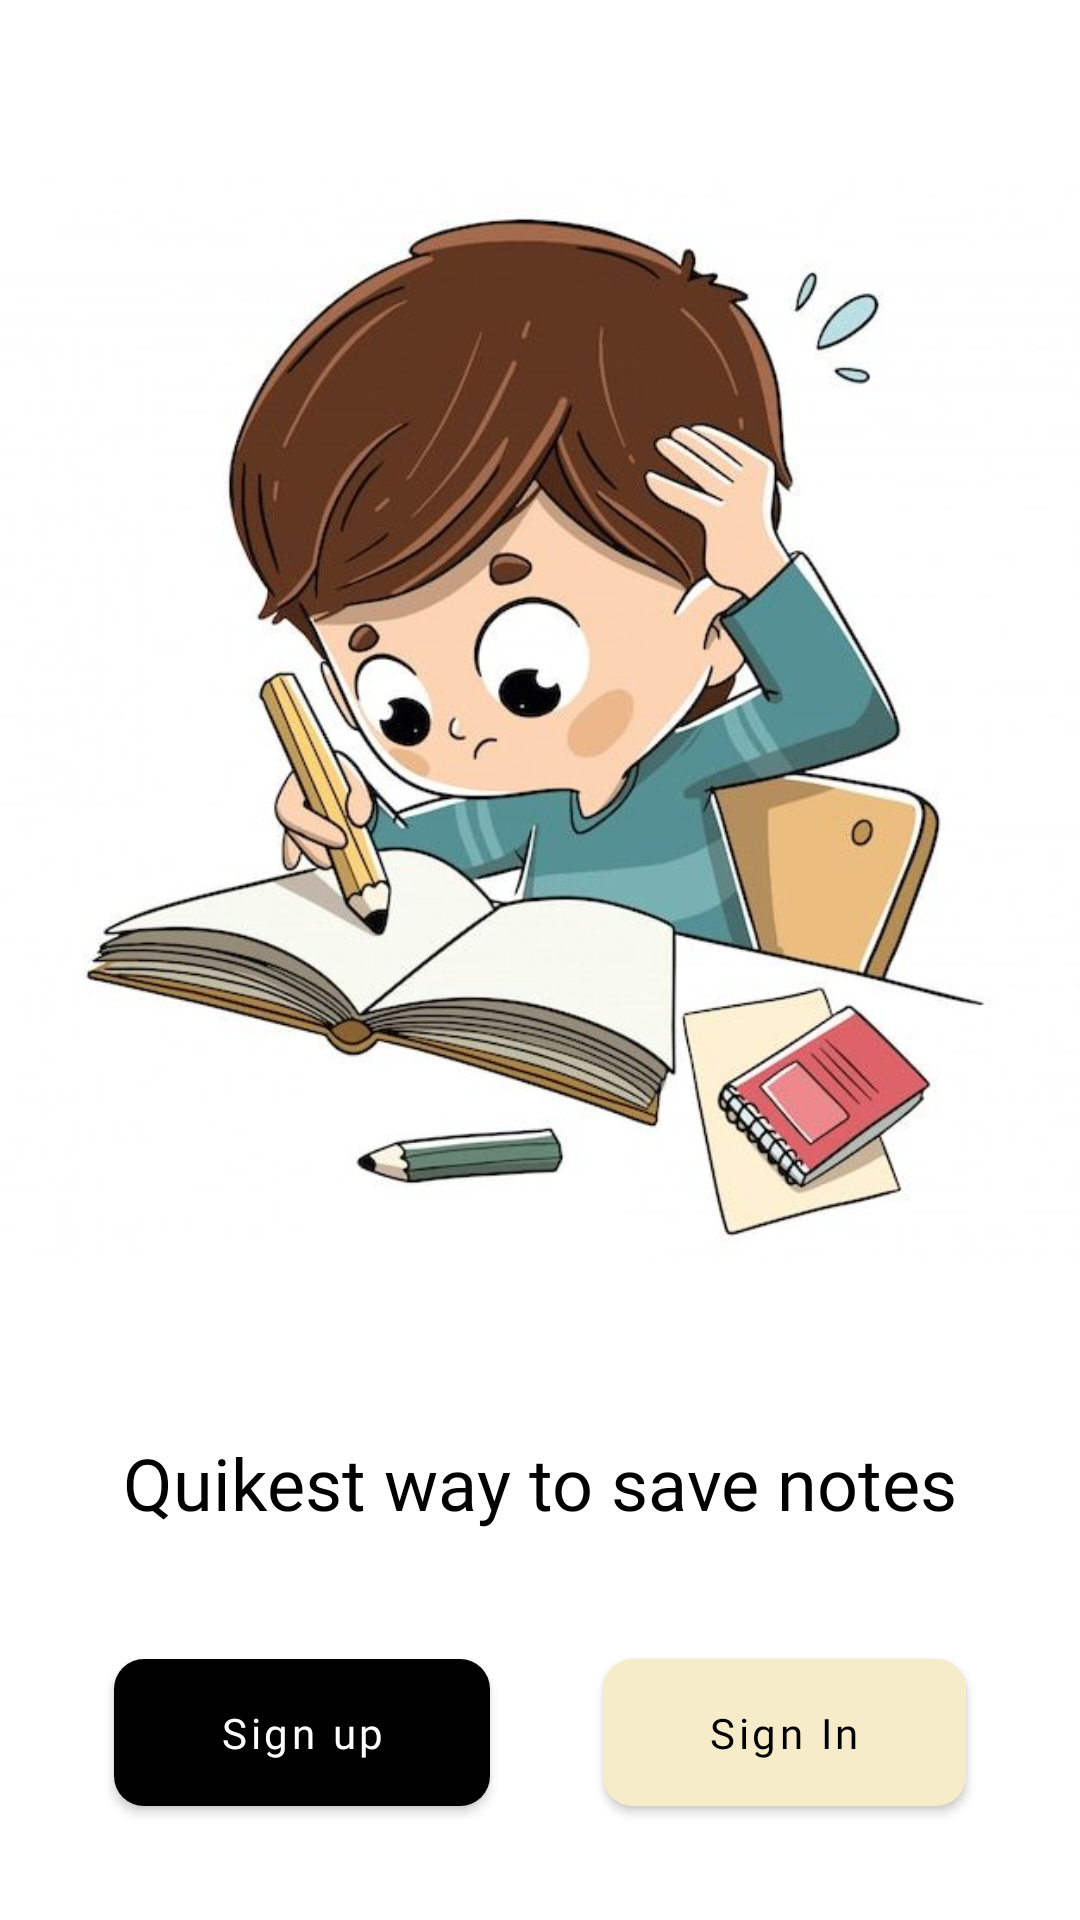

Reconstruct the res/layout file that produces this screen, plus the resources it refers to.
<!-- AndroidManifest.xml: application theme Theme.FillSharing -->
<!-- res/layout/activity_main.xml -->
<?xml version="1.0" encoding="utf-8"?>
<layout
    xmlns:android="http://schemas.android.com/apk/res/android"
    xmlns:app="http://schemas.android.com/apk/res-auto"
    xmlns:tools="http://schemas.android.com/tools"

    >
    <data>
        <variable
            name="user"
            type="com.dhruv.fillsharing.ui.viewmodel.MainViewModel" />
    </data>
<androidx.constraintlayout.widget.ConstraintLayout
    android:layout_width="match_parent"
    android:layout_height="match_parent"
    tools:context=".ui.MainActivity">

    <ImageView
        android:layout_width="0dp"
        android:layout_height="0dp"
        android:src="@drawable/splash"
        app:layout_constraintBottom_toTopOf="@id/horizontal3"
        app:layout_constraintLeft_toLeftOf="parent"
        app:layout_constraintRight_toRightOf="parent"
        app:layout_constraintTop_toBottomOf="@id/horizontal1" />

    <TextView
        android:id="@+id/mainLabel"
        android:layout_width="0dp"
        android:layout_height="wrap_content"
        android:layout_marginTop="30dp"
        android:fontFamily="@font/montserrat_bold"
        android:text="@string/Splash_Main_Text"
        android:textAlignment="center"
        android:textColor="@color/black"
        android:textSize="24sp"
        app:layout_constraintLeft_toLeftOf="@id/vertical1"
        app:layout_constraintRight_toRightOf="@id/vertical2"
        app:layout_constraintTop_toBottomOf="@id/horizontal3" />

    <com.google.android.material.button.MaterialButton
        android:id="@+id/signUpBt"
        android:layout_width="wrap_content"
        android:layout_height="wrap_content"
        android:layout_marginTop="12dp"
        android:text="Sign up"
        app:cornerRadius="10dp"
        android:fontFamily="@font/montserrat_bold"
        android:textColor="@color/white"
        android:textAllCaps="false"
        app:backgroundTint="@color/black"
        android:onClick="@{()->user.goToSignUp()}"
        android:paddingHorizontal="35dp"
        android:paddingVertical="15dp"
        app:layout_constraintEnd_toStartOf="@+id/signInBt"
        app:layout_constraintHorizontal_bias="0.5"
        app:layout_constraintStart_toStartOf="parent"
        app:layout_constraintBottom_toTopOf="@id/horizontal2"/>

    <com.google.android.material.button.MaterialButton
        android:id="@+id/signInBt"
        android:layout_width="wrap_content"
        android:layout_height="wrap_content"
        android:layout_marginTop="12dp"
        android:text="Sign In"
        android:fontFamily="@font/montserrat_bold"
        app:layout_constraintEnd_toEndOf="parent"
        app:cornerRadius="10dp"
        android:textColor="@color/black"
        android:textAllCaps="false"
        app:backgroundTint="#F6ECC9"
        android:onClick="@{()->user.goToSignIn()}"
        android:paddingHorizontal="35dp"
        android:paddingVertical="15dp"
        app:layout_constraintHorizontal_bias="0.5"
        app:layout_constraintStart_toEndOf="@+id/signUpBt"
       app:layout_constraintBottom_toTopOf="@id/horizontal2" />

    <androidx.constraintlayout.widget.Guideline
        android:id="@+id/vertical2"
        android:layout_width="wrap_content"
        android:layout_height="wrap_content"
        android:orientation="vertical"
        app:layout_constraintGuide_percent=".95" />

    <androidx.constraintlayout.widget.Guideline
        android:id="@+id/vertical1"
        android:layout_width="wrap_content"
        android:layout_height="wrap_content"
        android:orientation="vertical"
        app:layout_constraintGuide_percent=".05" />

    <androidx.constraintlayout.widget.Guideline
        android:id="@+id/horizontal1"
        android:layout_width="wrap_content"
        android:layout_height="wrap_content"
        android:orientation="horizontal"
        app:layout_constraintGuide_percent=".05" />

    <androidx.constraintlayout.widget.Guideline
        android:id="@+id/horizontal2"
        android:layout_width="wrap_content"
        android:layout_height="wrap_content"
        android:orientation="horizontal"
        app:layout_constraintGuide_percent=".95" />

    <androidx.constraintlayout.widget.Guideline
        android:id="@+id/horizontal3"
        android:layout_width="wrap_content"
        android:layout_height="wrap_content"
        android:orientation="horizontal"
        app:layout_constraintGuide_percent=".7" />


</androidx.constraintlayout.widget.ConstraintLayout>

</layout>
<!-- resources referenced by this layout -->
<resources>
  <!-- drawable splash: jpeg bitmap (drawable, 49181 bytes) -->
  <string name="Splash_Main_Text">Quikest way to save notes</string>
  <style name="Theme.FillSharing" parent="Theme.MaterialComponents.DayNight.DarkActionBar">
          
          <item name="colorPrimary">@color/black</item>
          <item name="colorPrimaryVariant">@color/black</item>
          <item name="colorOnPrimary">@color/white</item>
          
          <item name="colorSecondary">@color/teal_200</item>
          <item name="colorSecondaryVariant">@color/teal_700</item>
          <item name="colorOnSecondary">@color/black</item>
          
          <item name="android:statusBarColor">?attr/colorPrimaryVariant</item>
          
      </style>
  <!-- not gathered from this repository: default colours our renderer supplied (Android Studio template values) -->
  <color name="teal_200">#FF03DAC5</color>
  <color name="teal_700">#FF018786</color>
  <color name="black">#FF000000</color>
  <color name="white">#FFFFFFFF</color>
</resources>
